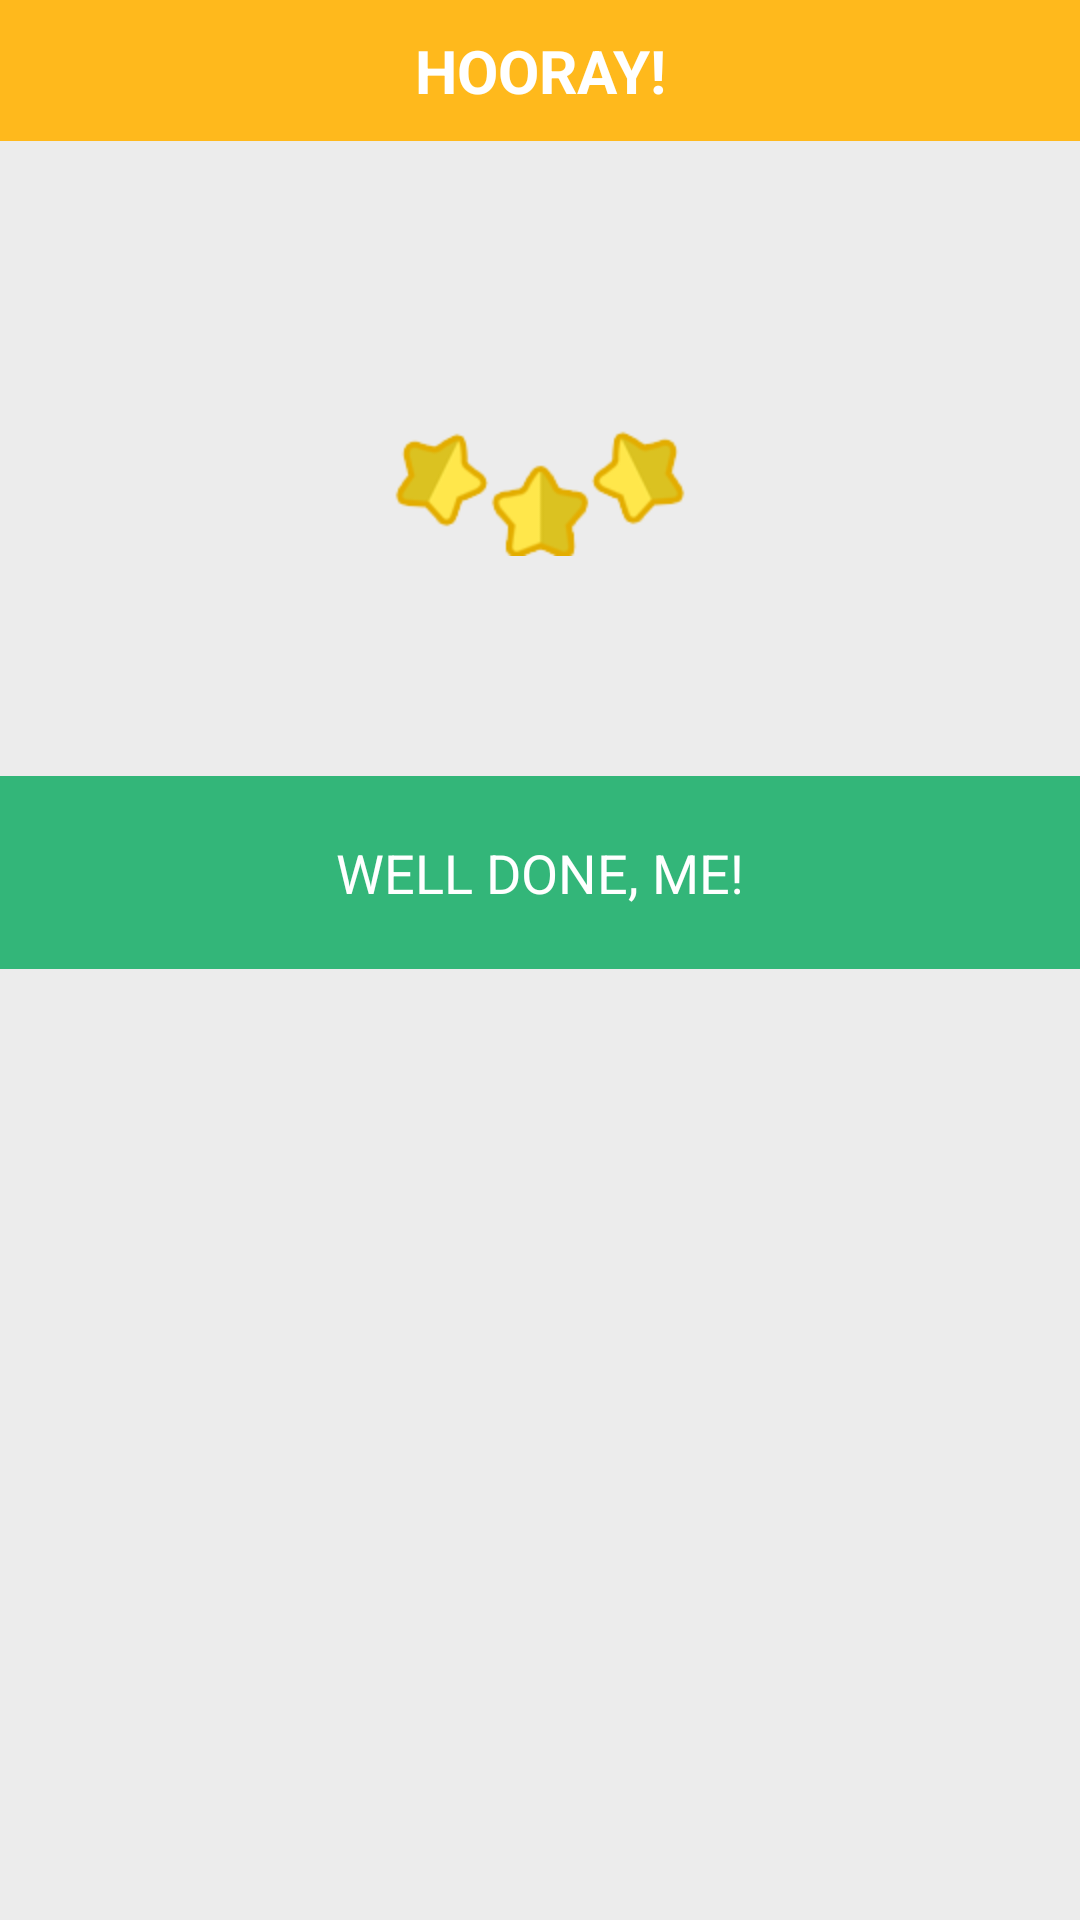

Write the Android layout XML for this screen, with the resource values it uses.
<!-- AndroidManifest.xml: application theme MyTheme -->
<!-- res/layout/success_dialog.xml -->
<?xml version="1.0" encoding="utf-8"?>
<RelativeLayout xmlns:android="http://schemas.android.com/apk/res/android"
    android:layout_width="match_parent"
    android:layout_height="wrap_content"
	android:layout_marginLeft="20dip"
	android:layout_marginRight="20dip"
	android:background="#ECECEC">

    <TextView
        android:id="@+id/success_dialog_title"
        android:layout_width="match_parent"
        android:layout_height="wrap_content"
		android:layout_alignParentTop="true"
		android:layout_centerHorizontal="true"
		android:gravity="center_horizontal"
		android:padding="10dip"
		android:text="@string/success_dialog_title"
		android:textSize="20sp"
		android:textStyle="bold"
		android:textColor="#FFFFFF"
        android:background="#FFB91C"/>
    
    <ImageView
        android:id="@+id/success_dialog_icon"
        android:layout_width="80dip"
        android:layout_height="90dip"
        android:scaleType="centerInside"
        android:layout_centerHorizontal="true"
        android:layout_below="@id/success_dialog_title"
        android:layout_marginTop="10dip"/>
    
    <ImageView
        android:id="@+id/success_dialog_stars"
        android:layout_width="150dip"
        android:layout_height="70dip"
        android:scaleType="centerInside"
        android:layout_below="@id/success_dialog_title"
        android:layout_marginTop="80dip"
        android:layout_centerHorizontal="true"
        android:src="@drawable/star_icon"/>
    
    <TextView 
        android:id="@+id/success_dialog_msg"
        android:layout_below="@id/success_dialog_stars"        
        android:layout_width="match_parent"
        android:layout_height="wrap_content"
        android:layout_marginTop="20dip"
        android:layout_marginLeft="10dip"
        android:layout_marginRight="10dip"
        android:textSize="16sp"/>
    
    <Button
        android:id="@+id/success_dialog_done"
        android:layout_below="@id/success_dialog_msg"
        android:layout_marginTop="20dip"
        android:layout_marginLeft="-5dip"
        android:layout_marginRight="-5dip"
		android:layout_marginBottom="-5dip"
        android:layout_width="match_parent"
        android:layout_height="wrap_content"
        android:minHeight="0dip"
        android:minWidth="0dip"
        android:padding="20dip"
        android:text="@string/success_dialog_btn"
        android:background="#33B679"
        android:textColor="#FFFFFF"/>
        
</RelativeLayout>
<!-- resources referenced by this layout -->
<resources>
  <!-- drawable star_icon: png bitmap (drawable-hdpi, 5897 bytes) -->
  <string name="success_dialog_btn">WELL DONE, ME!</string>
  <string name="success_dialog_title">HOORAY!</string>
  <style name="MyTheme" parent="@android:style/Theme.Holo.Light">
          <item name="vpiTabPageIndicatorStyle">@style/MyTabPageIndicator</item>
          <item name="android:actionBarStyle">@style/MyActionBar</item>
          <item name="android:actionMenuTextColor">#4B4B4B</item>
          
          <item name="android:windowContentOverlay">@drawable/title_bar_shadow</item>
          
          <item name="android:homeAsUpIndicator">@drawable/action_previous_item_dark</item>
          <item name="android:actionOverflowButtonStyle">@style/OverFlow</item>
      </style>
  <style name="MyTabPageIndicator" parent="Widget.TabPageIndicator">
          <item name="android:textSize">15sp</item>
          <item name="android:textColor">#4B4B4B</item>
      </style>
  <style name="MyActionBar" parent="@android:style/Widget.Holo.Light.ActionBar">
          <item name="android:background">#E5E5E5</item>
          <item name="android:titleTextStyle">@style/MyActionBarTitleText</item>
          <item name="android:itemTextAppearance">@style/MyTextAppearance</item>
      </style>
  <style name="OverFlow" parent="@android:style/Widget.Holo.ActionButton.Overflow">
          <item name="android:src">@drawable/action_overflow</item>
      </style>
  <style name="MyActionBarTitleText" parent="@android:style/TextAppearance.Holo.Widget.ActionBar.Title">
          <item name="android:textColor">#4B4B4B</item>
      </style>
  <style name="MyTextAppearance">
          <item name="android:textColor">#4B4B4B</item>
      </style>
</resources>
